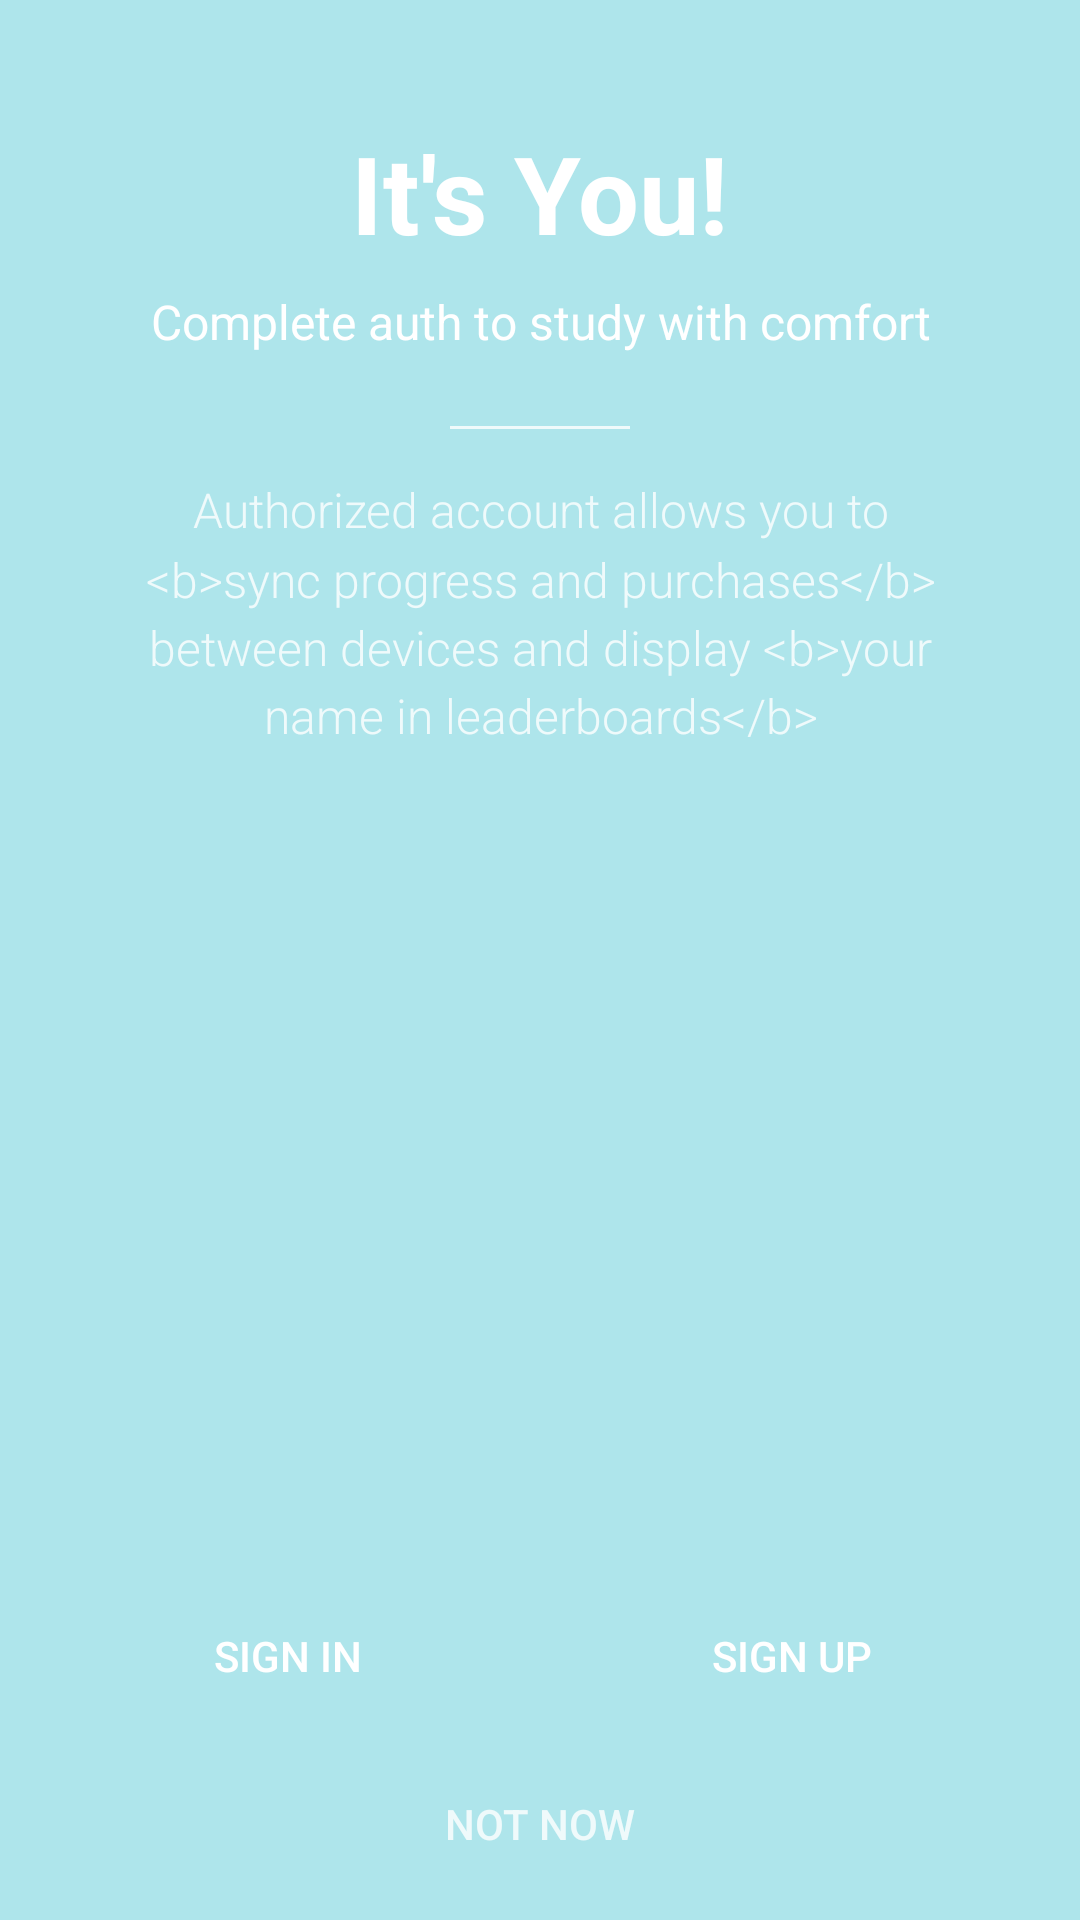

Reconstruct the res/layout file that produces this screen, plus the resources it refers to.
<!-- AndroidManifest.xml: activity theme AppTheme.NoActionBar -->
<!-- res/layout/activity_empty_auth.xml -->
<?xml version="1.0" encoding="utf-8"?>
<android.support.constraint.ConstraintLayout
    xmlns:android="http://schemas.android.com/apk/res/android"
    xmlns:app="http://schemas.android.com/apk/res-auto"
    android:layout_width="match_parent"
    android:layout_height="match_parent"
    android:background="@color/colorAccentDisabledBlue">

    <include layout="@layout/header_empty_auth" />

    <android.support.constraint.Guideline
        android:id="@+id/buttonsGuideline"
        android:layout_width="wrap_content"
        android:layout_height="wrap_content"
        android:orientation="vertical"
        app:layout_constraintGuide_percent="0.5" />

    <android.support.v7.widget.AppCompatButton
        android:id="@+id/signIn"
        android:text="@string/sign_in"
        android:background="@drawable/placeholder_button_background_selector"
        android:textColor="@android:color/white"
        android:layout_width="0dp"
        android:layout_height="wrap_content"
        android:layout_marginStart="16dp"
        android:layout_marginBottom="8dp"
        android:layout_marginEnd="4dp"
        app:layout_constraintBottom_toTopOf="@+id/signLater"
        app:layout_constraintEnd_toStartOf="@+id/buttonsGuideline"
        app:layout_constraintStart_toStartOf="parent" />

    <android.support.v7.widget.AppCompatButton
        android:id="@+id/signUp"
        android:text="@string/sign_up"
        android:background="@drawable/placeholder_button_background_selector"
        android:textColor="@android:color/white"
        android:layout_width="0dp"
        android:layout_height="wrap_content"
        android:layout_marginStart="4dp"
        android:layout_marginEnd="16dp"
        android:layout_marginBottom="8dp"
        app:layout_constraintBottom_toTopOf="@+id/signLater"
        app:layout_constraintEnd_toEndOf="parent"
        app:layout_constraintStart_toEndOf="@+id/buttonsGuideline" />

    <android.support.v7.widget.AppCompatButton
        android:id="@+id/signLater"
        style="@style/Widget.AppCompat.Button.Borderless"
        android:layout_width="wrap_content"
        android:layout_height="wrap_content"
        android:layout_marginBottom="8dp"
        android:text="@string/sign_later"
        android:textColor="@color/colorSemiTransparentWhite"
        app:layout_constraintBottom_toBottomOf="parent"
        app:layout_constraintEnd_toEndOf="parent"
        app:layout_constraintStart_toStartOf="parent" />

</android.support.constraint.ConstraintLayout>
<!-- res/layout/header_empty_auth.xml (included above) -->
<?xml version="1.0" encoding="utf-8"?>
<FrameLayout
    xmlns:android="http://schemas.android.com/apk/res/android"
    xmlns:app="http://schemas.android.com/apk/res-auto"
    android:layout_width="match_parent"
    android:layout_height="wrap_content">

    <ImageView
        android:id="@+id/close"
        android:layout_width="32dp"
        android:layout_height="32dp"
        android:layout_margin="12dp"
        android:background="?selectableItemBackgroundBorderless"
        android:tint="@android:color/white"
        android:layout_gravity="top|start"
        app:srcCompat="@drawable/ic_close" />

    <ImageView
        android:layout_width="200dp"
        android:layout_height="64dp"
        android:layout_marginTop="16dp"
        android:layout_gravity="center_horizontal"
        app:srcCompat="@drawable/ic_empty_auth_graphics" />

    <LinearLayout
        android:layout_width="match_parent"
        android:layout_height="wrap_content"
        android:orientation="vertical"
        android:layout_margin="40dp"
        android:gravity="center_horizontal">

        <TextView
            android:id="@+id/title"
            android:layout_width="wrap_content"
            android:layout_height="wrap_content"
            android:fontFamily="sans-serif"
            android:gravity="center"
            android:text="@string/empty_auth_title"
            android:textColor="@android:color/white"
            android:textSize="36sp"
            android:textStyle="bold"
            app:layout_constraintEnd_toEndOf="parent"
            app:layout_constraintStart_toStartOf="parent"
            app:layout_constraintTop_toTopOf="parent" />

        <TextView
            android:id="@+id/subtitle"
            android:layout_width="wrap_content"
            android:layout_height="wrap_content"
            android:layout_marginTop="8dp"
            android:gravity="center"
            android:lineSpacingMultiplier="1.2"
            android:text="@string/empty_auth_subtitle"
            android:textColor="@android:color/white"
            android:textSize="16sp" />

        <View
            android:id="@+id/stroke"
            android:layout_width="60dp"
            android:layout_height="1dp"
            android:layout_marginTop="24dp"
            android:background="@color/colorSemiTransparentWhite" />

        <TextView
            android:id="@+id/description"
            android:layout_width="match_parent"
            android:layout_height="wrap_content"
            android:layout_marginTop="16dp"
            android:fontFamily="sans-serif-light"
            android:gravity="center"
            android:lineSpacingMultiplier="1.2"
            android:text="@string/empty_auth_description"
            android:textColor="@color/colorSemiTransparentWhite"
            android:textSize="16sp"/>

    </LinearLayout>

</FrameLayout>
<!-- resources referenced by this layout -->
<resources>
  <color name="colorAccentDisabledBlue">#aee5eb</color>
  <color name="colorSemiTransparentWhite">#CCFFFFFF</color>
  <!-- drawable ic_close (drawable) -->
  <vector xmlns:android="http://schemas.android.com/apk/res/android"
          android:width="24dp"
          android:height="24dp"
          android:viewportWidth="24.0"
          android:viewportHeight="24.0">
      <path
          android:fillColor="#FF000000"
          android:pathData="M7.75,6.344L6.344,7.75L10.594,12L6.344,16.25L7.75,17.656L12,13.406L16.25,17.656L17.656,16.25L13.406,12L17.656,7.75L16.25,6.344L12,10.594Z"/>
  </vector>
  <!-- drawable ic_empty_auth_graphics: vector/xml drawable (drawable, 5702 chars, omitted) -->
  <string name="empty_auth_description">Authorized account allows you to &lt;b&gt;sync progress and purchases&lt;/b&gt; between devices and display &lt;b&gt;your name in leaderboards&lt;/b&gt;</string>
  <string name="empty_auth_subtitle">Complete auth to study with comfort</string>
  <string name="empty_auth_title" translatable="false">It\'s You!</string>
  <string name="sign_in">Sign In</string>
  <string name="sign_later">Not now</string>
  <string name="sign_up">Sign Up</string>
  <style name="AppTheme.NoActionBar">
          <item name="windowActionBar">false</item>
          <item name="windowNoTitle">true</item>
      </style>
</resources>
